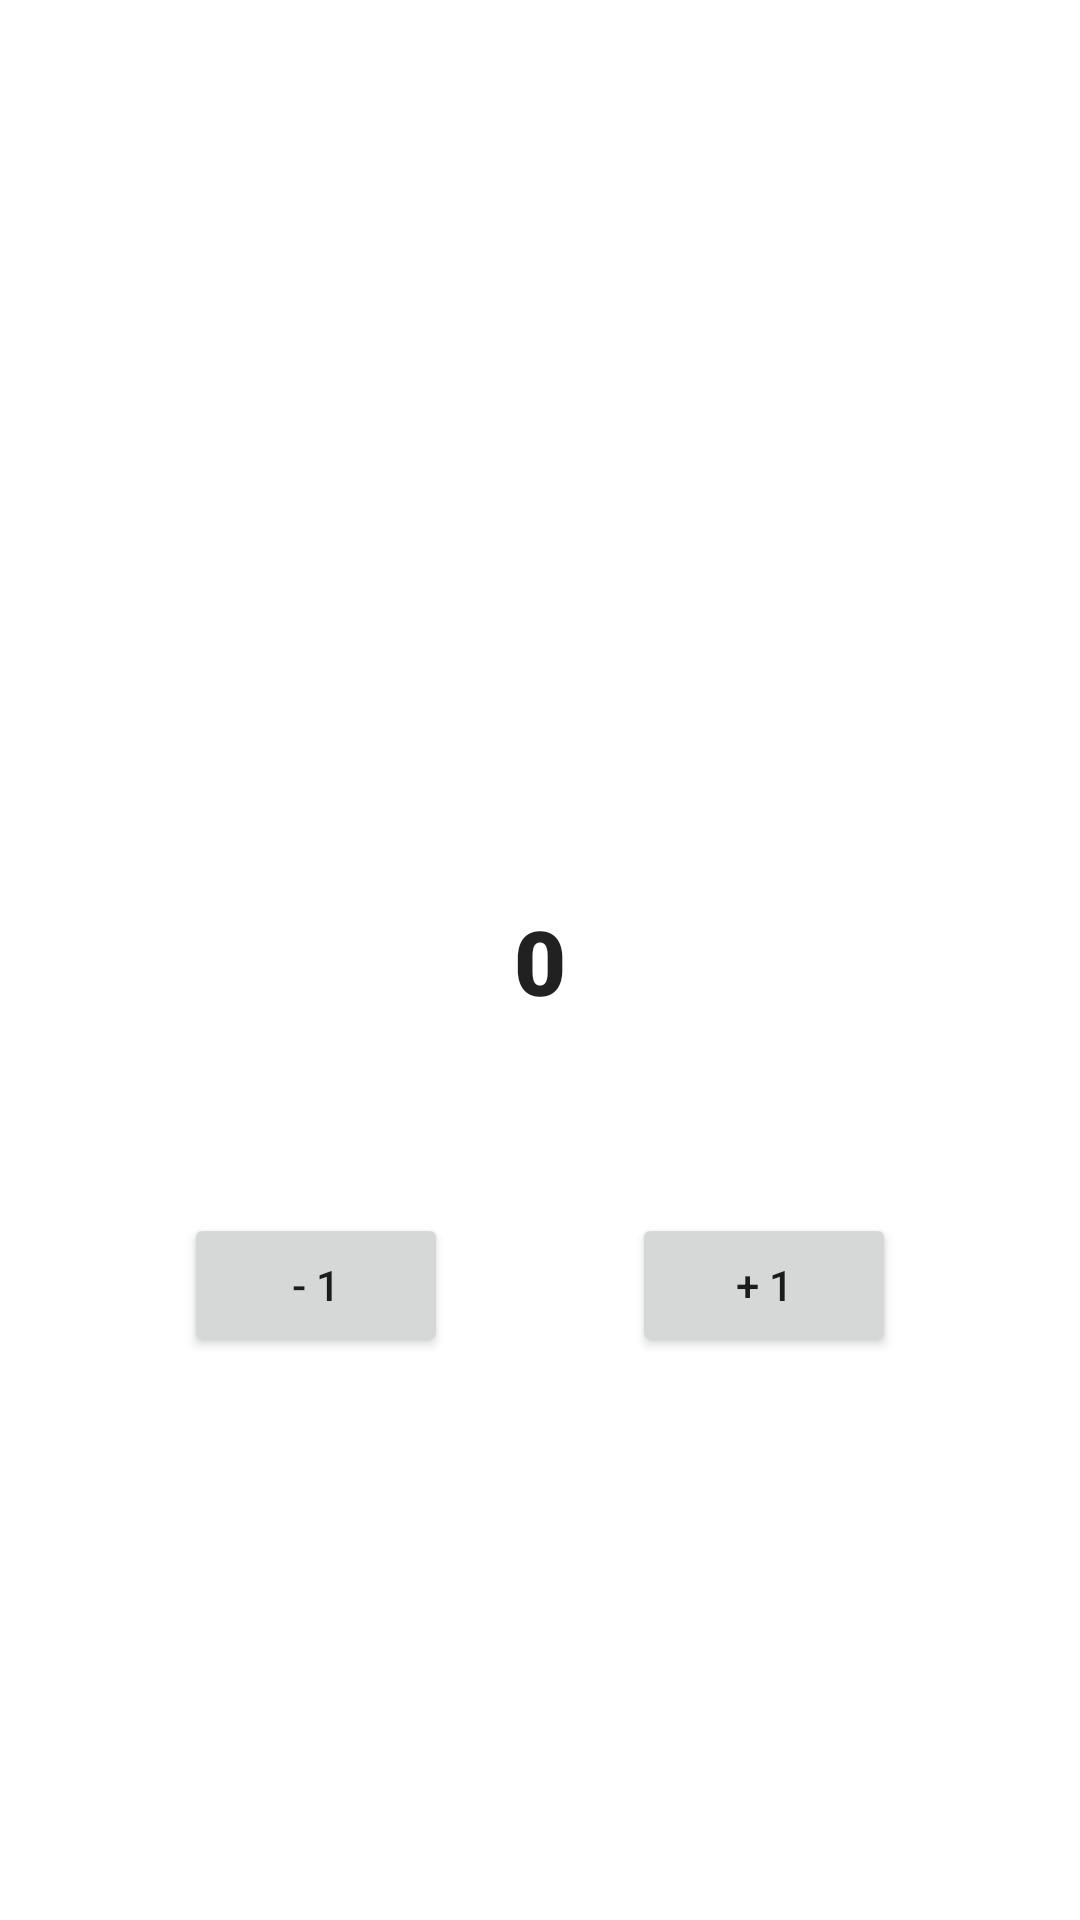

The Android layout XML behind this screen, and the referenced resources:
<!-- AndroidManifest.xml: application theme Theme.ASJLifeCycle -->
<!-- res/layout/activity_main.xml -->
<?xml version="1.0" encoding="utf-8"?>
<androidx.constraintlayout.widget.ConstraintLayout xmlns:android="http://schemas.android.com/apk/res/android"
    xmlns:app="http://schemas.android.com/apk/res-auto"
    xmlns:tools="http://schemas.android.com/tools"
    android:layout_width="match_parent"
    android:layout_height="match_parent"
    tools:context=".MainActivity">

    <Button
        android:id="@+id/btnPos"
        android:layout_width="wrap_content"
        android:layout_height="wrap_content"
        android:text="+ 1"
        app:layout_constraintBottom_toBottomOf="parent"
        app:layout_constraintEnd_toEndOf="parent"
        app:layout_constraintHorizontal_bias="0.5"
        app:layout_constraintStart_toEndOf="@+id/btnNeg"
        app:layout_constraintTop_toTopOf="parent"
        app:layout_constraintVertical_bias="0.683" />

    <Button
        android:id="@+id/btnNeg"
        android:layout_width="wrap_content"
        android:layout_height="wrap_content"
        android:text="- 1"
        app:layout_constraintBottom_toBottomOf="parent"
        app:layout_constraintEnd_toStartOf="@+id/btnPos"
        app:layout_constraintHorizontal_bias="0.5"
        app:layout_constraintStart_toStartOf="parent"
        app:layout_constraintTop_toTopOf="parent"
        app:layout_constraintVertical_bias="0.683" />

    <TextView
        android:id="@+id/textView"
        android:layout_width="wrap_content"
        android:layout_height="wrap_content"
        android:fontFamily="sans-serif-black"
        android:text="0"
        android:textAppearance="@style/TextAppearance.AppCompat.Large"
        android:textSize="30sp"
        app:layout_constraintBottom_toBottomOf="parent"
        app:layout_constraintLeft_toLeftOf="parent"
        app:layout_constraintRight_toRightOf="parent"
        app:layout_constraintTop_toTopOf="parent" />

</androidx.constraintlayout.widget.ConstraintLayout>
<!-- resources referenced by this layout -->
<resources>
  <style name="Theme.ASJLifeCycle" parent="Theme.MaterialComponents.DayNight.DarkActionBar">
          
          <item name="colorPrimary">@color/purple_500</item>
          <item name="colorPrimaryVariant">@color/purple_700</item>
          <item name="colorOnPrimary">@color/white</item>
          
          <item name="colorSecondary">@color/teal_200</item>
          <item name="colorSecondaryVariant">@color/teal_700</item>
          <item name="colorOnSecondary">@color/black</item>
          
          <item name="android:statusBarColor" tools:targetApi="l">?attr/colorPrimaryVariant</item>
          
      </style>
  <!-- not gathered from this repository: default colours our renderer supplied (Android Studio template values) -->
  <color name="purple_500">#FF6200EE</color>
  <color name="purple_700">#FF3700B3</color>
  <color name="teal_200">#FF03DAC5</color>
  <color name="teal_700">#FF018786</color>
  <color name="black">#FF000000</color>
  <color name="white">#FFFFFFFF</color>
</resources>
